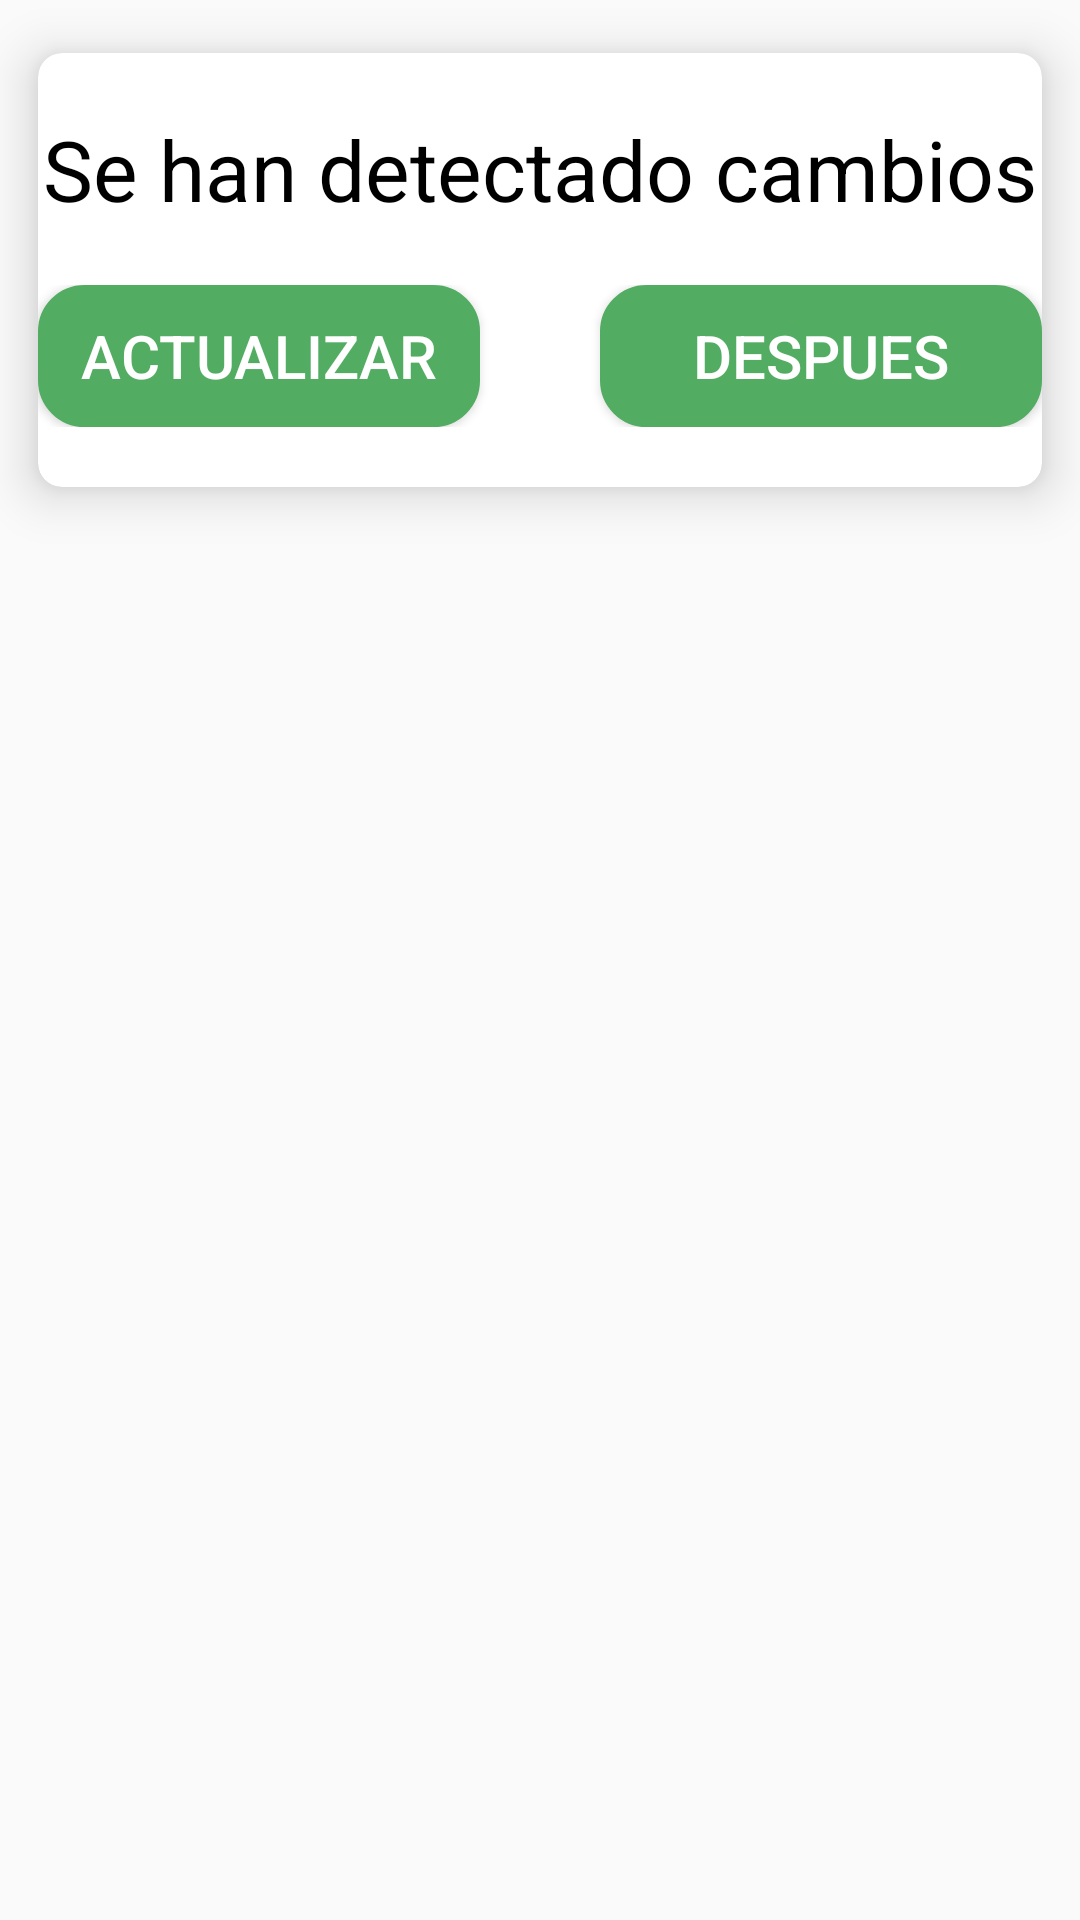

Write the Android layout XML for this screen, with the resource values it uses.
<!-- AndroidManifest.xml: application theme AppTheme -->
<!-- res/layout/dialog_actualizacion.xml -->
<?xml version="1.0" encoding="utf-8"?>
<RelativeLayout xmlns:android="http://schemas.android.com/apk/res/android"
    xmlns:app="http://schemas.android.com/apk/res-auto"
    android:layout_width="match_parent"
    android:layout_height="match_parent"
    android:background="@android:color/transparent">

    <android.support.v7.widget.CardView
        android:id="@+id/card_viewbotones"
        android:layout_width="800dp"
        android:layout_height="180dp"
        android:layout_centerHorizontal="true"
        app:cardCornerRadius="8dp"
        app:cardElevation="10dp"
        app:cardUseCompatPadding="true">

        <RelativeLayout
            android:layout_width="match_parent"
            android:layout_height="match_parent">

            <TextView
                android:id="@+id/tvNotificacion"
                android:layout_width="match_parent"
                android:layout_height="wrap_content"
                android:layout_marginTop="20dp"
                android:gravity="center_horizontal|center"
                android:text="Se han detectado cambios"
                android:textColor="@android:color/black"
                android:textSize="28sp" />

            <LinearLayout
                android:layout_width="wrap_content"
                android:layout_height="wrap_content"
                android:layout_below="@+id/tvNotificacion"
                android:layout_centerHorizontal="true"
                android:layout_marginBottom="20dp"
                android:layout_marginTop="20dp"
                android:orientation="horizontal">

                <Button
                    android:id="@+id/btnActualizar"
                    android:layout_width="160dp"
                    android:layout_height="wrap_content"
                    android:layout_gravity="bottom|center_vertical|center_horizontal"
                    android:layout_weight="1"
                    android:background="@drawable/estilo_boton"
                    android:text="  Actualizar  "
                    android:textColor="@android:color/white"
                    android:textSize="20sp" />

                <Button
                    android:id="@+id/btnCancelar"
                    android:layout_width="160dp"
                    android:layout_height="wrap_content"
                    android:layout_gravity="bottom|center_vertical|center_horizontal"
                    android:layout_marginLeft="40dp"
                    android:layout_weight="1"
                    android:background="@drawable/estilo_boton"
                    android:text="  Despues  "
                    android:textColor="@android:color/white"
                    android:textSize="20sp" />
            </LinearLayout>

        </RelativeLayout>


    </android.support.v7.widget.CardView>


</RelativeLayout>
<!-- resources referenced by this layout -->
<resources>
  <!-- drawable estilo_boton (drawable) -->
  <?xml version="1.0" encoding="utf-8"?>
  <selector xmlns:android="http://schemas.android.com/apk/res/android" >
      <item android:state_pressed="true" >
          <shape android:shape="rectangle"  >
              <corners android:radius="8dip" />
              <stroke android:width="1dip" android:color="#5e7974" />
              <gradient android:angle="-90" android:startColor="#345953" android:endColor="#689a92"  />
          </shape>
      </item>
      <item android:state_focused="true">
          <shape android:shape="rectangle"  >
              <corners android:radius="8dip" />
              <stroke android:width="1dip" android:color="#5e7974" />
              <solid android:color="#58857e"/>
          </shape>
      </item>
      <item >
          <shape android:shape="rectangle"  >
              <corners android:radius="15dip" />
              <stroke android:width="1dip" android:color="#52ad63" />
              <gradient android:angle="-90" android:startColor="#52ad63" android:endColor="#52ad63" />
          </shape>
      </item>
  </selector>
  <style name="AppTheme" parent="Theme.AppCompat.Light.DarkActionBar">
          
          <item name="colorPrimary">@color/colorPrimary</item>
          <item name="colorPrimaryDark">@color/colorPrimaryDark</item>
          <item name="colorAccent">@color/colorAccent</item>
  
          <item name="android:textColorHint">@color/colorHint</item>
  
  
      </style>
  <color name="colorPrimary">#3F51B5</color>
  <color name="colorPrimaryDark">#303F9F</color>
  <color name="colorAccent">#FF4081</color>
  <color name="colorHint">#9F9F9F</color>
</resources>
